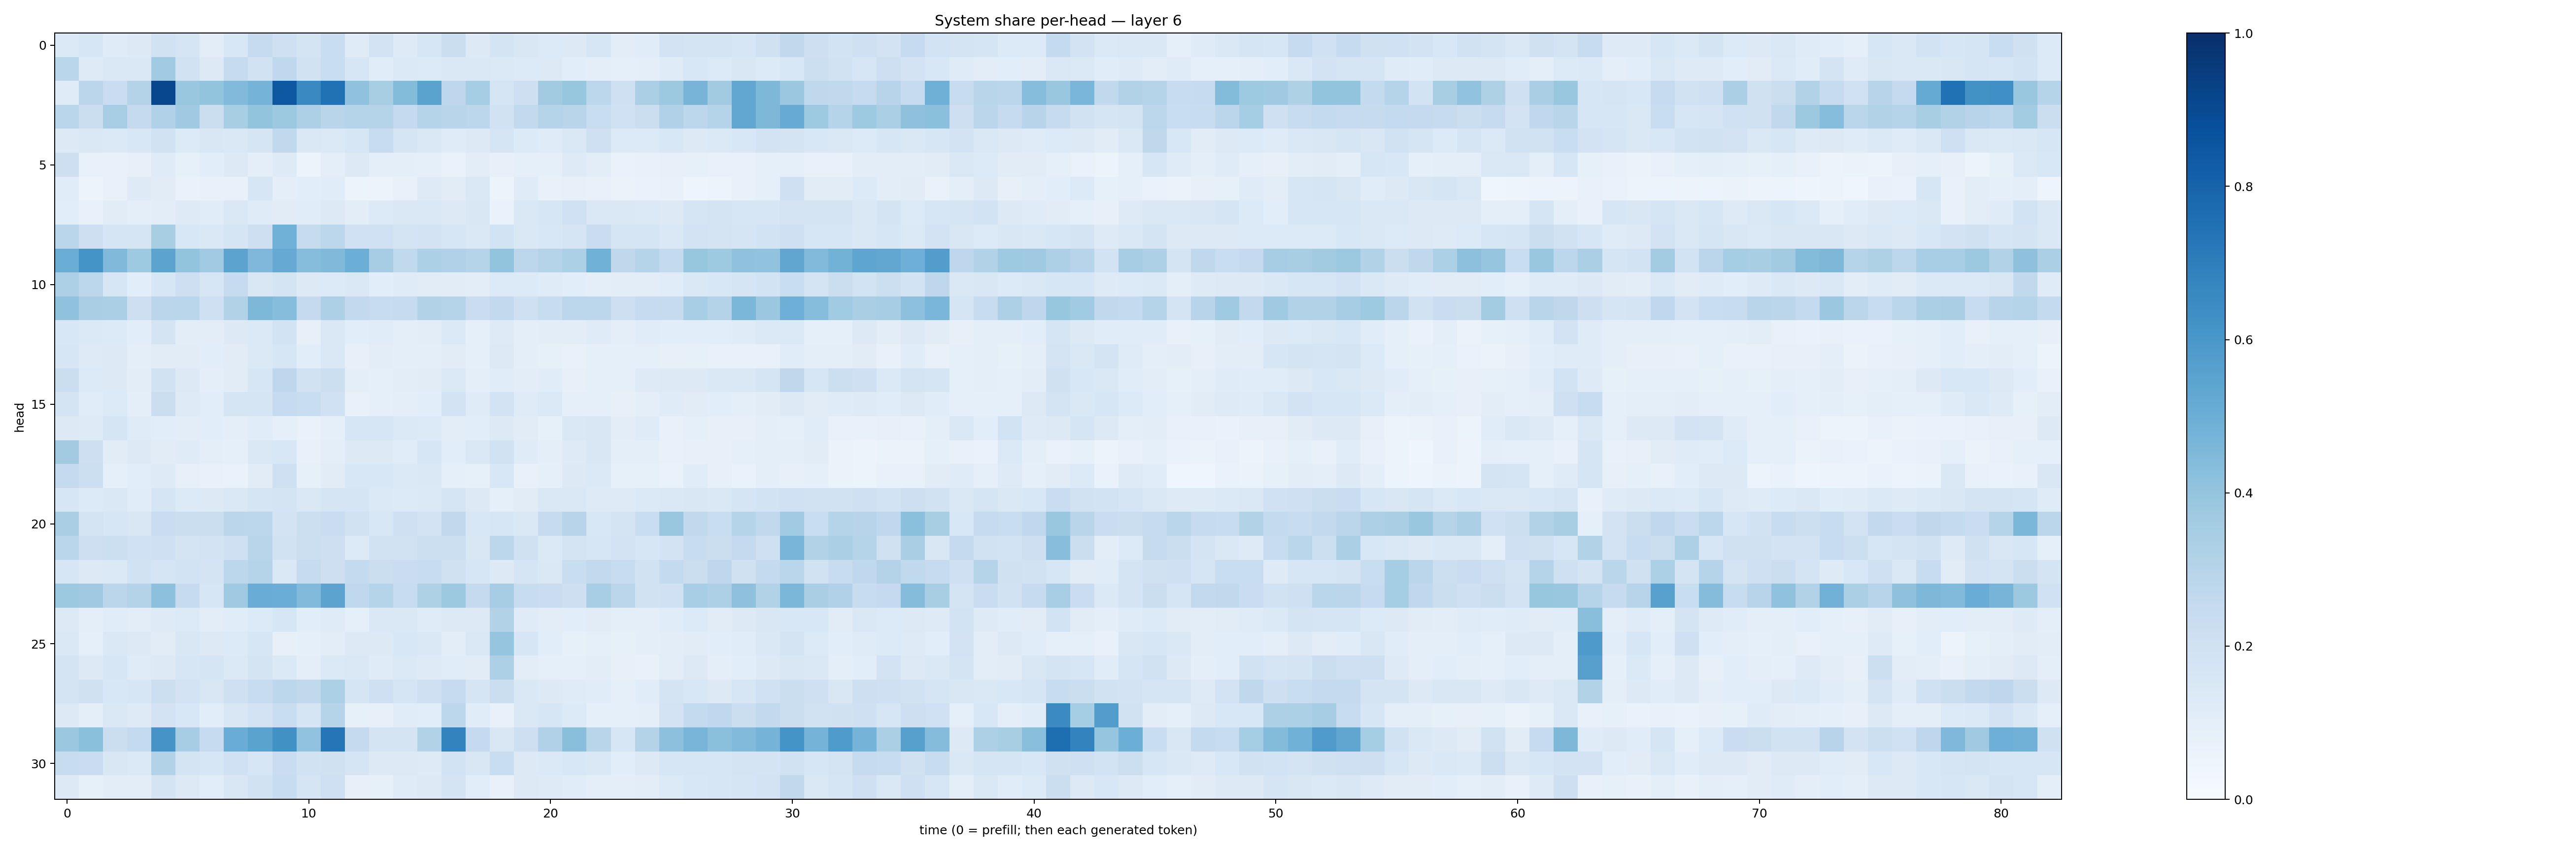

Values plotted in this chart, from the file beside it:
0.13837397, 0.15805669, 0.117565714, 0.12801588, 0.18932936, 0.16471954, 0.10345512, 0.15255724, 0.24375577, 0.20602375, 0.17362693, 0.23380736, 0.11981047, 0.18132643, 0.12377089, 0.15678862, 0.21887659, 0.12696202, 0.17632033, 0.14872389, 0.13434018, 0.13053256, 0.16347688, 0.10399359
0.2862, 0.1244, 0.1455, 0.1446, 0.3667, 0.1945, 0.1256, 0.2454, 0.193, 0.2666, 0.1932, 0.2331, 0.1575, 0.1166, 0.1385, 0.1334, 0.1412, 0.1427, 0.1398, 0.1354, 0.1273, 0.1074, 0.1004, 0.08832
0.1179, 0.2825, 0.2289, 0.3078, 0.9084, 0.3846, 0.402, 0.4451, 0.4761, 0.8472, 0.6548, 0.7464, 0.4099, 0.3427, 0.4378, 0.5503, 0.2768, 0.3554, 0.1697, 0.2147, 0.36, 0.3938, 0.278, 0.2063
0.2866, 0.2262, 0.3443, 0.251, 0.3172, 0.3698, 0.2246, 0.3407, 0.3998, 0.377, 0.3248, 0.2923, 0.303, 0.3028, 0.2531, 0.3037, 0.2903, 0.281, 0.1938, 0.2599, 0.3039, 0.2907, 0.2336, 0.201
0.1253, 0.1447, 0.14, 0.1542, 0.1885, 0.1349, 0.1486, 0.1482, 0.1686, 0.2654, 0.1464, 0.1371, 0.1601, 0.2417, 0.1667, 0.1451, 0.1184, 0.1265, 0.1714, 0.1339, 0.1189, 0.1438, 0.2059, 0.1364
0.2144, 0.07719, 0.07421, 0.0812, 0.1198, 0.08231, 0.1088, 0.1281, 0.1002, 0.1223, 0.06188, 0.09463, 0.1312, 0.09978, 0.09988, 0.08781, 0.06949, 0.1052, 0.0789, 0.09141, 0.08997, 0.1235, 0.1043, 0.0698
0.1133, 0.0561, 0.07347, 0.1226, 0.1104, 0.06812, 0.0738, 0.0736, 0.1603, 0.1014, 0.1079, 0.1164, 0.05386, 0.05559, 0.07038, 0.1228, 0.1101, 0.1466, 0.05891, 0.1174, 0.07542, 0.07949, 0.07781, 0.06416
0.106, 0.07439, 0.1097, 0.0959, 0.1035, 0.1227, 0.1137, 0.142, 0.1197, 0.1117, 0.1141, 0.1288, 0.1029, 0.1339, 0.1458, 0.1442, 0.127, 0.1523, 0.06803, 0.145, 0.1578, 0.2005, 0.1418, 0.1475
0.2855, 0.214, 0.1696, 0.1671, 0.3399, 0.1524, 0.1431, 0.1696, 0.2118, 0.4868, 0.246, 0.2789, 0.2025, 0.2015, 0.1781, 0.1826, 0.1621, 0.1479, 0.1844, 0.1457, 0.1551, 0.1666, 0.2297, 0.1651
0.5031, 0.6146, 0.4487, 0.3725, 0.5449, 0.4011, 0.366, 0.5431, 0.4522, 0.5153, 0.4318, 0.4481, 0.5, 0.3495, 0.2646, 0.3314, 0.3168, 0.2976, 0.4001, 0.2781, 0.2995, 0.3301, 0.4858, 0.2707
0.3261, 0.2798, 0.1585, 0.1061, 0.1612, 0.2134, 0.1596, 0.2496, 0.1509, 0.1795, 0.1298, 0.1347, 0.1443, 0.1066, 0.1186, 0.1121, 0.1131, 0.1017, 0.1331, 0.1361, 0.1181, 0.1062, 0.1012, 0.105
0.4085, 0.338, 0.334, 0.213, 0.2832, 0.2869, 0.2103, 0.3089, 0.4561, 0.4313, 0.2512, 0.3266, 0.2584, 0.2417, 0.2452, 0.312, 0.2996, 0.2282, 0.2609, 0.2099, 0.2413, 0.2781, 0.2796, 0.212
0.154, 0.14, 0.1351, 0.106, 0.1787, 0.103, 0.1027, 0.1305, 0.1388, 0.1845, 0.07836, 0.1437, 0.1079, 0.114, 0.09428, 0.1021, 0.1381, 0.09305, 0.1213, 0.09815, 0.1019, 0.1017, 0.1184, 0.1011
0.1631, 0.1218, 0.1311, 0.09978, 0.1104, 0.1095, 0.108, 0.11, 0.1395, 0.1595, 0.1071, 0.143, 0.07923, 0.1049, 0.1005, 0.09414, 0.1098, 0.08725, 0.1253, 0.09935, 0.08558, 0.0765, 0.09141, 0.08812
0.222, 0.1334, 0.1303, 0.1039, 0.1909, 0.1271, 0.09915, 0.111, 0.1607, 0.2737, 0.1885, 0.2186, 0.09541, 0.09097, 0.1022, 0.1115, 0.1394, 0.1011, 0.1163, 0.1033, 0.1164, 0.07816, 0.09167, 0.08832
0.1754, 0.1156, 0.1335, 0.09916, 0.2241, 0.1244, 0.1068, 0.1647, 0.1647, 0.2473, 0.2338, 0.1997, 0.07352, 0.08706, 0.09634, 0.1083, 0.1825, 0.1198, 0.1833, 0.1181, 0.1377, 0.08922, 0.08745, 0.08025
0.1317, 0.1249, 0.1714, 0.1211, 0.1061, 0.1041, 0.1061, 0.1, 0.1168, 0.09009, 0.06829, 0.08837, 0.1575, 0.1563, 0.1372, 0.1361, 0.1027, 0.1091, 0.1304, 0.1126, 0.08425, 0.147, 0.1505, 0.1043
0.3595, 0.214, 0.1112, 0.1253, 0.1113, 0.1195, 0.101, 0.09013, 0.1416, 0.1546, 0.07054, 0.09855, 0.129, 0.126, 0.1164, 0.1623, 0.1078, 0.1474, 0.1889, 0.1209, 0.0988, 0.1249, 0.1513, 0.09689
0.2504, 0.2181, 0.09195, 0.109, 0.122, 0.07955, 0.07794, 0.06716, 0.1124, 0.2091, 0.08236, 0.1114, 0.1559, 0.1542, 0.1394, 0.1416, 0.09344, 0.08554, 0.1549, 0.07288, 0.08941, 0.127, 0.1397, 0.08401
0.1583, 0.1339, 0.1442, 0.1138, 0.1676, 0.1329, 0.1266, 0.1417, 0.1646, 0.1766, 0.1478, 0.1645, 0.1717, 0.1378, 0.1357, 0.139, 0.1654, 0.1256, 0.08819, 0.1127, 0.1417, 0.1434, 0.1225, 0.1231
0.3381, 0.1768, 0.1574, 0.1505, 0.2302, 0.2265, 0.2248, 0.2815, 0.2793, 0.1799, 0.2166, 0.23, 0.1896, 0.1556, 0.2064, 0.1811, 0.2623, 0.1558, 0.1584, 0.1465, 0.2479, 0.2963, 0.1543, 0.1785
0.2885, 0.2112, 0.2187, 0.2025, 0.2032, 0.1768, 0.1831, 0.204, 0.2924, 0.1947, 0.2184, 0.2147, 0.1331, 0.1916, 0.1946, 0.2148, 0.2186, 0.1499, 0.2777, 0.1985, 0.1406, 0.173, 0.1577, 0.1805
0.1585, 0.1284, 0.1377, 0.1915, 0.1689, 0.1866, 0.1755, 0.2777, 0.2973, 0.1432, 0.2442, 0.2117, 0.2541, 0.2259, 0.2303, 0.238, 0.1974, 0.1625, 0.1328, 0.17, 0.1455, 0.2328, 0.2582, 0.2347
0.3762, 0.3686, 0.2813, 0.3065, 0.4166, 0.2436, 0.158, 0.3699, 0.5052, 0.5009, 0.4442, 0.5449, 0.2657, 0.2972, 0.2375, 0.3241, 0.3767, 0.2521, 0.3496, 0.2374, 0.2281, 0.2128, 0.3446, 0.2845
0.1266, 0.1005, 0.1147, 0.1041, 0.1244, 0.1354, 0.1043, 0.1147, 0.134, 0.1572, 0.1085, 0.1199, 0.09066, 0.1477, 0.1415, 0.1201, 0.1252, 0.1299, 0.3152, 0.1178, 0.103, 0.1077, 0.1112, 0.09931
0.1447, 0.09017, 0.1406, 0.1321, 0.1094, 0.1507, 0.1273, 0.1343, 0.1639, 0.08193, 0.08758, 0.1019, 0.1263, 0.126, 0.1531, 0.1441, 0.1048, 0.1422, 0.3975, 0.1634, 0.1059, 0.08573, 0.09222, 0.08218
0.1797, 0.1297, 0.1613, 0.1201, 0.131, 0.1591, 0.1662, 0.1378, 0.1719, 0.1384, 0.1001, 0.1393, 0.1479, 0.1196, 0.1381, 0.1239, 0.1148, 0.1107, 0.327, 0.1047, 0.08749, 0.09061, 0.1043, 0.0818
0.1791, 0.1991, 0.1551, 0.1588, 0.2149, 0.1811, 0.151, 0.2068, 0.2379, 0.2784, 0.265, 0.3287, 0.1677, 0.2081, 0.1667, 0.2034, 0.2466, 0.1647, 0.223, 0.1431, 0.1289, 0.1178, 0.116, 0.08762
0.127, 0.1002, 0.146, 0.1227, 0.181, 0.1533, 0.1057, 0.1514, 0.183, 0.2339, 0.1705, 0.2973, 0.08274, 0.0788, 0.1162, 0.1064, 0.2793, 0.1147, 0.07258, 0.144, 0.1573, 0.1354, 0.09312, 0.09186
0.3808, 0.4208, 0.2202, 0.2559, 0.6124, 0.3481, 0.2478, 0.5052, 0.5482, 0.6276, 0.4034, 0.731, 0.2502, 0.1794, 0.1794, 0.3139, 0.6779, 0.2526, 0.1514, 0.2132, 0.3182, 0.4257, 0.2893, 0.1569
0.2357, 0.2293, 0.1509, 0.1385, 0.3136, 0.1734, 0.1597, 0.1994, 0.1588, 0.2294, 0.1934, 0.1964, 0.1699, 0.1277, 0.13, 0.1228, 0.187, 0.1497, 0.2315, 0.1298, 0.1368, 0.1556, 0.1452, 0.1062
0.1327, 0.08475, 0.1025, 0.1034, 0.1754, 0.1252, 0.1058, 0.15, 0.19, 0.2396, 0.1678, 0.2106, 0.08082, 0.08462, 0.12, 0.1292, 0.179, 0.1063, 0.07322, 0.1254, 0.1229, 0.1163, 0.09526, 0.095
